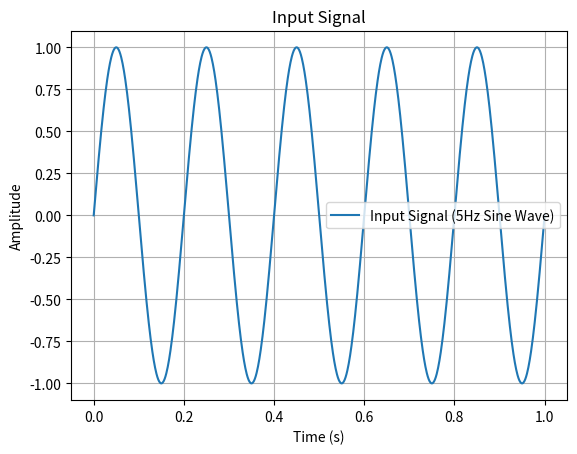
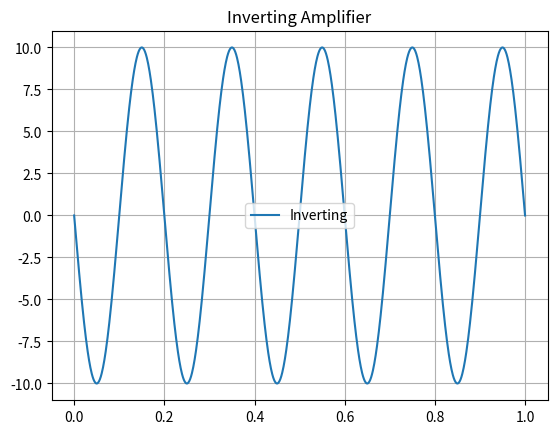
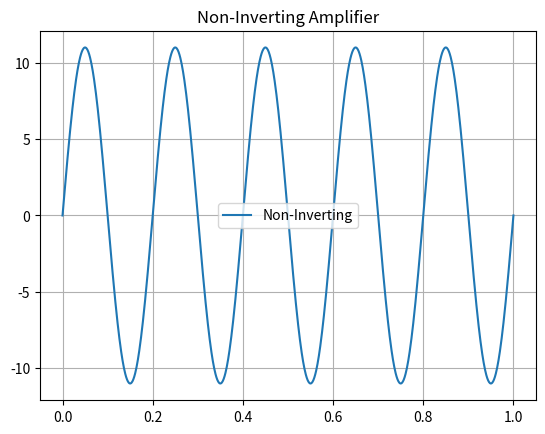
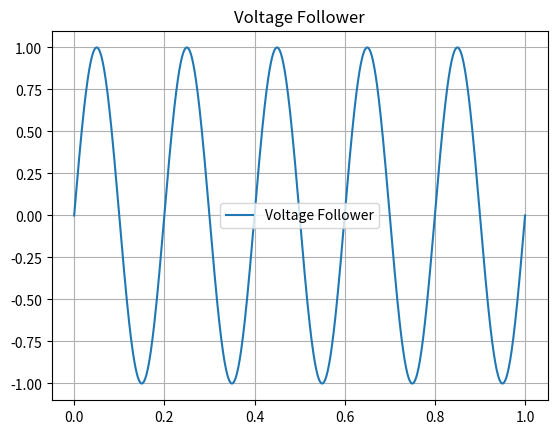
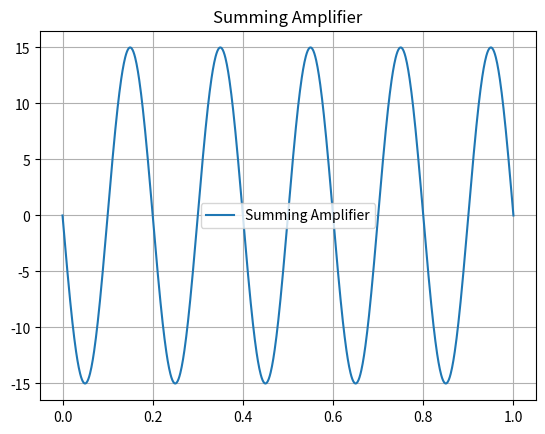
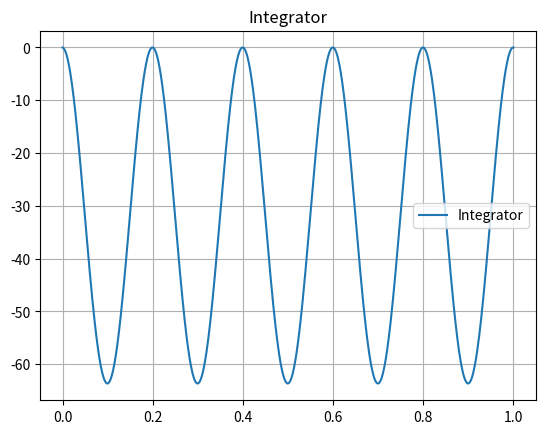
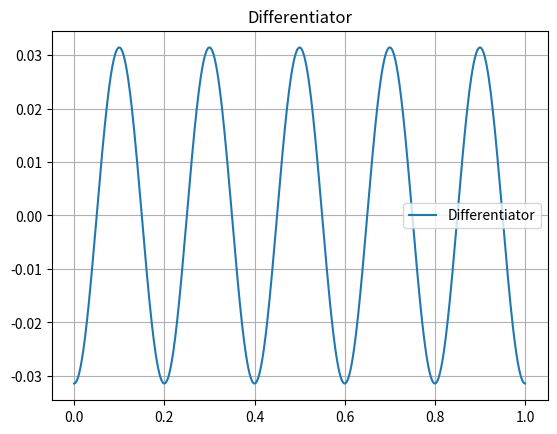
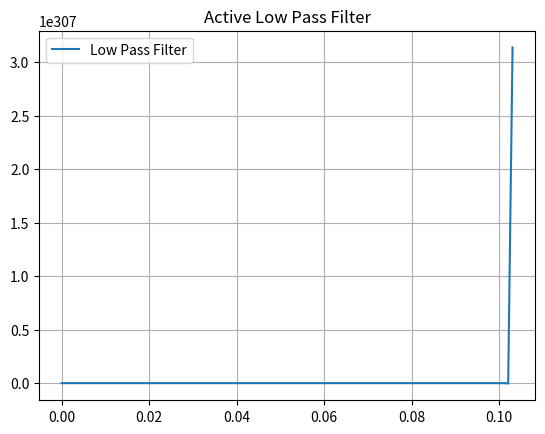
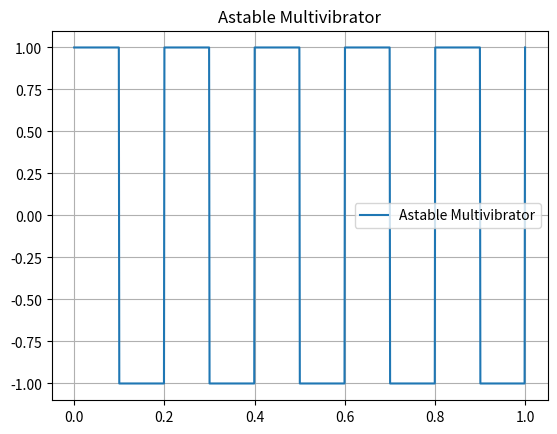
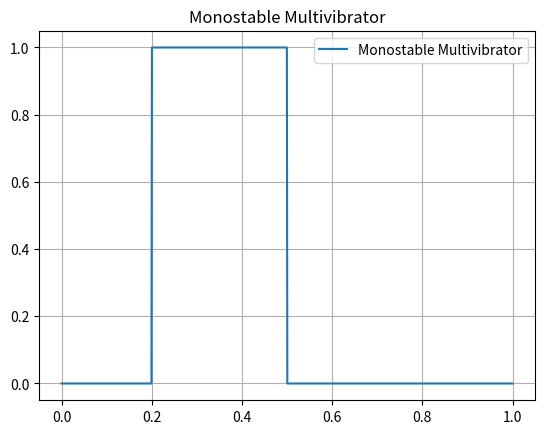

Here is the Python script that generated these plots, in order:
import numpy as np
import matplotlib.pyplot as plt
import scipy.signal as signal

# Time vector for simulation
t = np.linspace(0, 1, 1000)
Vin = np.sin(2 * np.pi * 5 * t)  # Input signal (5 Hz sine wave)

# Define common parameters
Rf, Rin, R1, R2, C = 10e3, 1e3, 1e3, 1e3, 1e-6

# Plot Input Signal
plt.figure()
plt.plot(t, Vin, label='Input Signal (5Hz Sine Wave)')
plt.title('Input Signal')
plt.xlabel('Time (s)')
plt.ylabel('Amplitude')
plt.grid('true')
plt.legend()
plt.show()

def inverting_amplifier(Vin, Rf, Rin):
    Av = -Rf / Rin
    return Av * Vin

Vout_inv = inverting_amplifier(Vin, Rf, Rin)
plt.figure()
plt.plot(t, Vout_inv, label='Inverting')
plt.title('Inverting Amplifier')
plt.grid('true')
plt.legend()
plt.show()


def non_inverting_amplifier(Vin, Rf, R1):
    Av = 1 + (Rf / R1)
    return Av * Vin

Vout_noninv = non_inverting_amplifier(Vin, Rf, R1)
plt.figure()
plt.plot(t, Vout_noninv, label='Non-Inverting')
plt.title('Non-Inverting Amplifier')
plt.grid('true')
plt.legend()
plt.show()


def voltage_follower(Vin):
    return Vin

Vout_follow = voltage_follower(Vin)
plt.figure()
plt.plot(t, Vout_follow, label='Voltage Follower')
plt.title('Voltage Follower')
plt.grid('true')
plt.legend()
plt.show()


def summing_amplifier(Vin1, Vin2, Rf, R1, R2):
    return -((Rf/R1) * Vin1 + (Rf/R2) * Vin2)

Vout_sum = summing_amplifier(Vin, Vin / 2, Rf, R1, R2)
plt.figure()
plt.plot(t, Vout_sum, label='Summing Amplifier')
plt.title('Summing Amplifier')
plt.grid('true')
plt.legend()
plt.show()


def integrator(Vin, R, C, t):
    return (-1 / (R * C)) * np.cumsum(Vin) * (t[1] - t[0])

Vout_int = integrator(Vin, R1, C, t)
plt.figure()
plt.plot(t, Vout_int, label='Integrator')
plt.title('Integrator')
plt.grid('true')
plt.legend()
plt.show()


def differentiator(Vin, R, C, t):
    return -R * C * np.gradient(Vin, t)

Vout_diff = differentiator(Vin, R1, C, t)
plt.figure()
plt.plot(t, Vout_diff, label='Differentiator')
plt.title('Differentiator')
plt.grid('true')
plt.legend()
plt.show()


def low_pass_filter(Vin, R, C, t):
    tau = R * C
    return signal.lfilter([1], [tau, 1], Vin)

Vout_lp = low_pass_filter(Vin, R1, C, t)
plt.figure()
plt.plot(t, Vout_lp, label='Low Pass Filter')
plt.title('Active Low Pass Filter')
plt.grid('true')
plt.legend()
plt.show()

def astable_multivibrator(t, f=5, duty=0.5):
    return signal.square(2 * np.pi * f * t, duty)

Vout_astable = astable_multivibrator(t)
plt.figure()
plt.plot(t, Vout_astable, label='Astable Multivibrator')
plt.title('Astable Multivibrator')
plt.grid('true')
plt.legend()
plt.show()

def monostable_multivibrator(t, trigger_time=0.2, pulse_duration=0.3):
    Vout_mono = np.zeros_like(t)
    Vout_mono[(t >= trigger_time) & (t <= (trigger_time + pulse_duration))] = 1
    return Vout_mono

Vout_monostable = monostable_multivibrator(t)
plt.figure()
plt.plot(t, Vout_monostable, label='Monostable Multivibrator')
plt.title('Monostable Multivibrator')
plt.grid('true')
plt.legend()
plt.show()